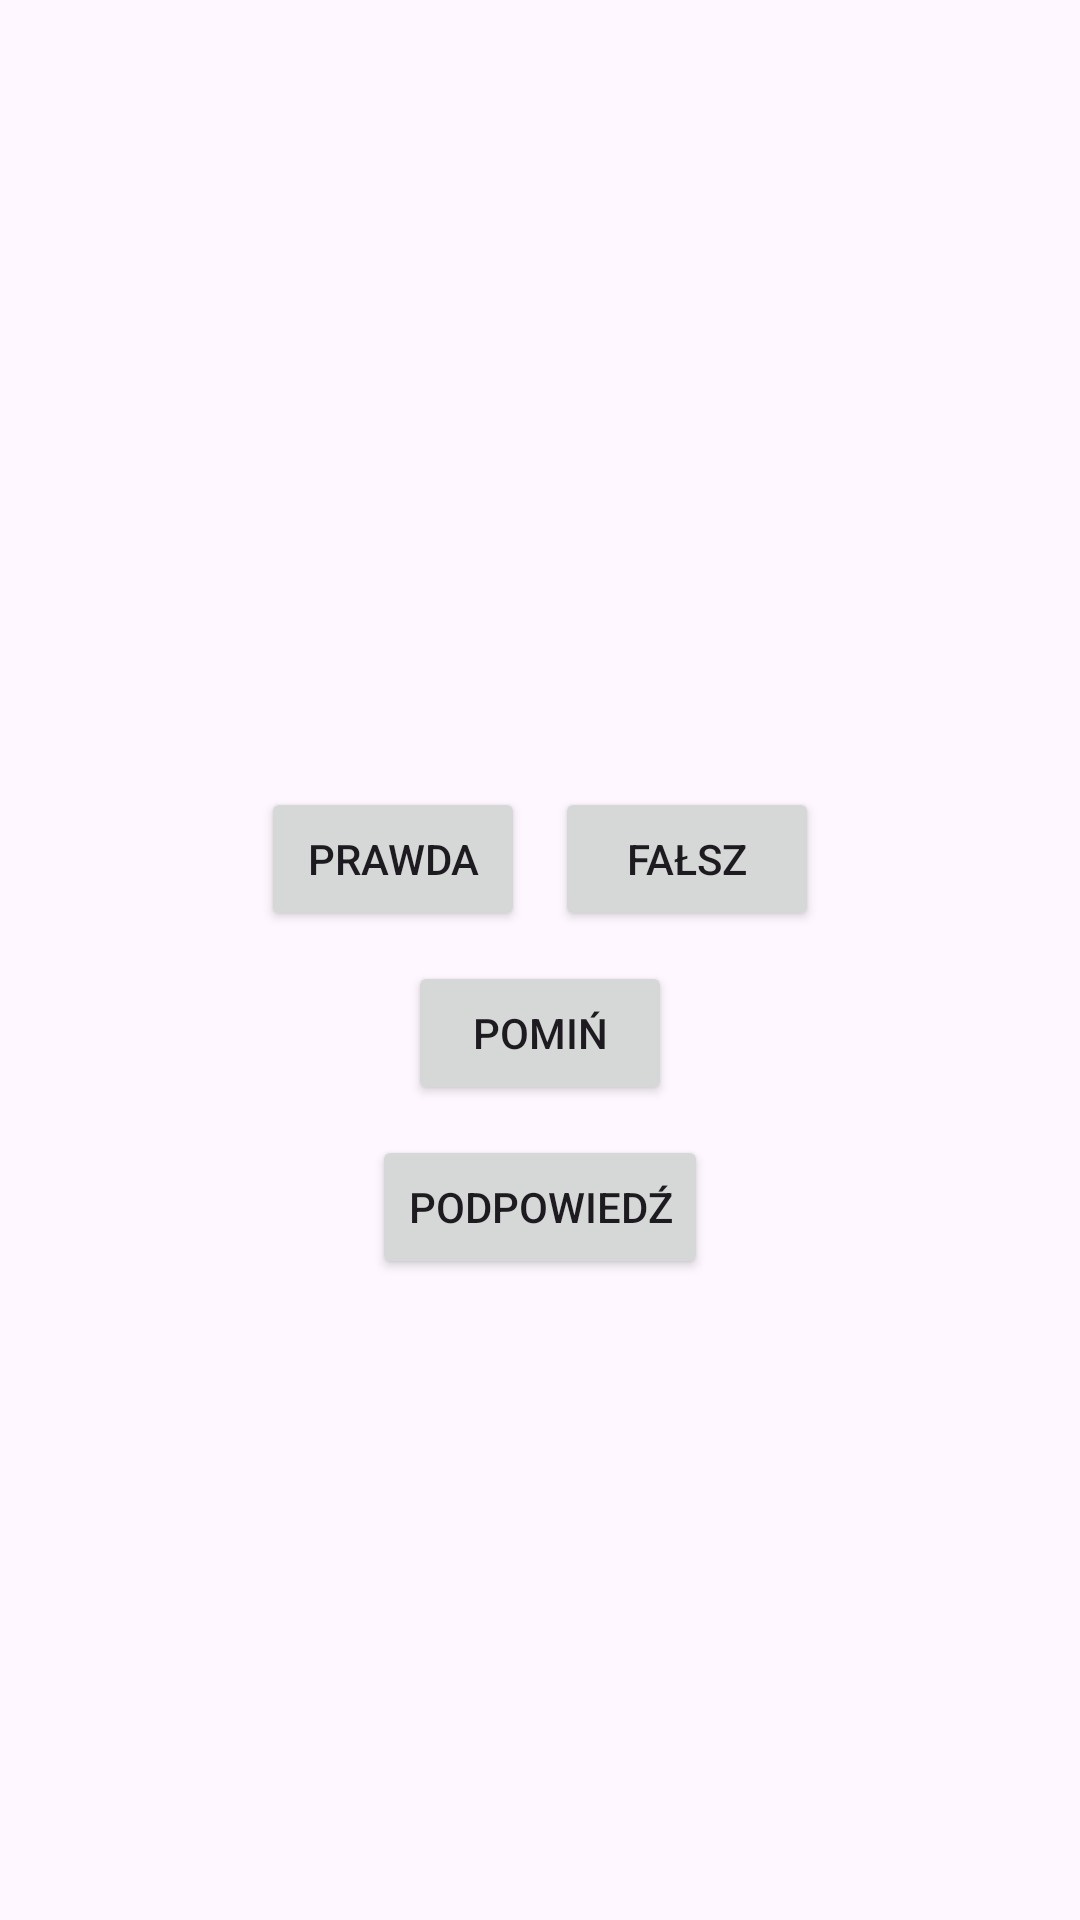

The Android layout XML behind this screen, and the referenced resources:
<!-- AndroidManifest.xml: application theme Theme.Android1Quiz -->
<!-- res/layout/activity_main.xml -->
<LinearLayout xmlns:android="http://schemas.android.com/apk/res/android"
    xmlns:app="http://schemas.android.com/apk/res-auto"
    xmlns:tools="http://schemas.android.com/tools"
    android:id="@+id/main"
    android:layout_width="match_parent"
    android:layout_height="match_parent"
    android:orientation="vertical"
    android:gravity="center"
    tools:context=".MainActivity">

    <TextView
        android:id="@+id/question_text_view"
        android:layout_width="wrap_content"
        android:layout_height="wrap_content"
        android:paddingBottom="30dp"
        android:layout_marginHorizontal="40dp"
        android:textAlignment="center"/>

    <LinearLayout
        android:layout_width="wrap_content"
        android:layout_height="wrap_content"
        android:orientation="horizontal"
        android:paddingBottom="10dp">

        <Button
            android:id="@+id/true_button"
            android:layout_width="wrap_content"
            android:layout_height="wrap_content"
            android:layout_marginEnd="10dp"
            android:text="@string/button_true" />

        <Button
            android:id="@+id/false_button"
            android:layout_width="wrap_content"
            android:layout_height="wrap_content"
            android:text="@string/button_false" />
    </LinearLayout>

    <Button
        android:id="@+id/next_button"
        android:layout_width="wrap_content"
        android:layout_height="wrap_content"
        android:text="@string/button_next"
        android:layout_marginBottom="10dp"/>

    <Button
        android:id="@+id/hint_button"
        android:layout_width="wrap_content"
        android:layout_height="wrap_content"
        android:text="Podpowiedź" />

</LinearLayout>
<!-- resources referenced by this layout -->
<resources>
  <string name="button_false">Fałsz</string>
  <string name="button_next">Pomiń</string>
  <string name="button_true">Prawda</string>
  <style name="Theme.Android1Quiz" parent="Base.Theme.Android1Quiz" />
  <style name="Base.Theme.Android1Quiz" parent="Theme.Material3.DayNight.NoActionBar">
          
          
      </style>
</resources>
